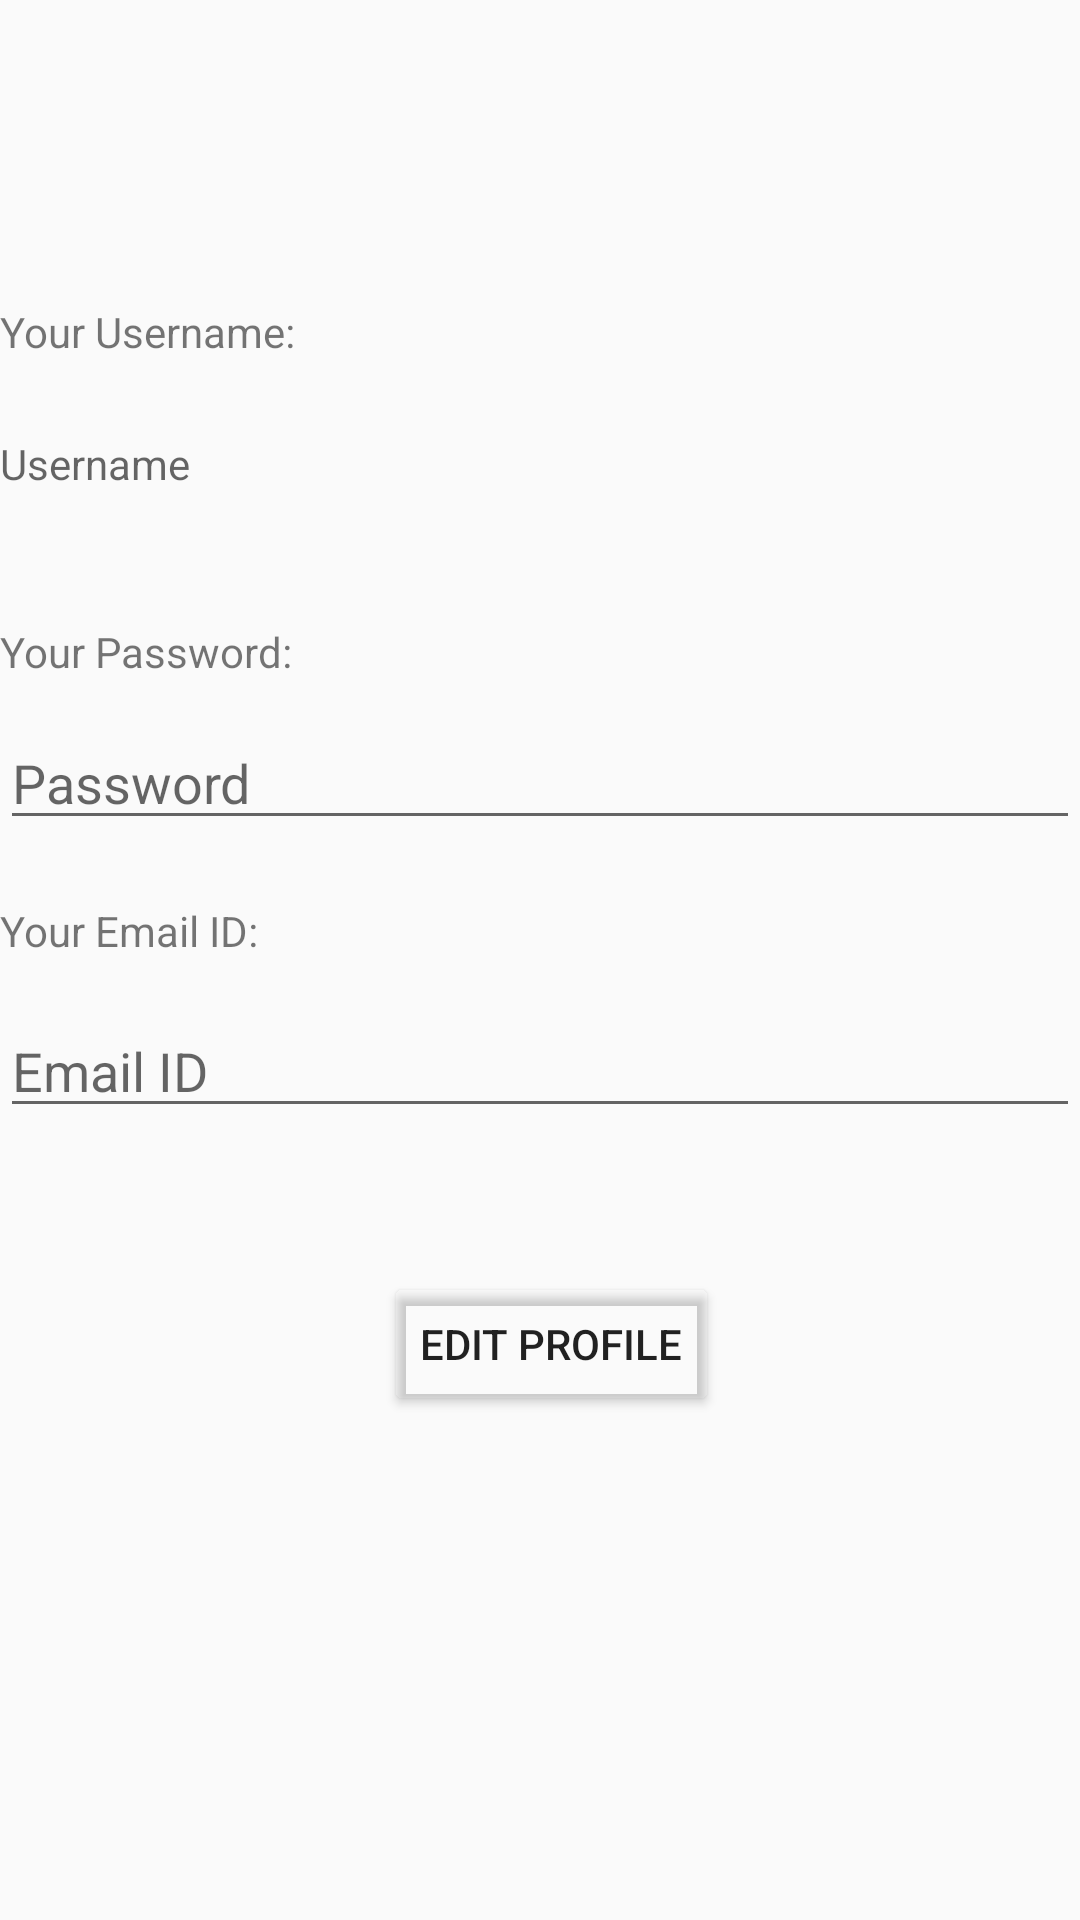

Write the Android layout XML for this screen, with the resource values it uses.
<!-- AndroidManifest.xml: application theme Theme.MealPlannerFinal -->
<!-- res/layout/activity_profile.xml -->
<?xml version="1.0" encoding="utf-8"?>
<androidx.constraintlayout.widget.ConstraintLayout xmlns:android="http://schemas.android.com/apk/res/android"
    xmlns:app="http://schemas.android.com/apk/res-auto"
    xmlns:tools="http://schemas.android.com/tools"
    android:layout_width="match_parent"
    android:layout_height="match_parent"
    tools:context=".profile.Profile">

    <EditText
        android:id="@+id/editTxtProfPassword"
        android:layout_width="match_parent"
        android:layout_height="wrap_content"
        android:layout_marginBottom="360dp"
        android:ems="10"
        android:hint="Password"
        app:layout_constraintBottom_toBottomOf="parent"
        app:layout_constraintStart_toStartOf="parent" />

    <TextView
        android:id="@+id/editTxtProfUsername"
        android:layout_width="match_parent"
        android:layout_height="wrap_content"
        android:layout_marginBottom="476dp"
        android:ems="10"
        android:hint="Username"
        app:layout_constraintBottom_toBottomOf="parent"
        app:layout_constraintStart_toStartOf="parent" />

    <EditText
        android:id="@+id/editTxtProfEmailId"
        android:layout_width="match_parent"
        android:layout_height="wrap_content"
        android:layout_marginBottom="264dp"
        android:ems="10"
        android:hint="Email ID"

        android:inputType="textPersonName"
        app:layout_constraintBottom_toBottomOf="parent"
        app:layout_constraintStart_toStartOf="parent" />

    <Button
        android:id="@+id/btnEditProfile"
        android:layout_width="wrap_content"
        android:layout_height="wrap_content"
        android:layout_marginStart="128dp"
        android:layout_marginBottom="168dp"
        android:backgroundTint="#00DD8E10"
        android:onClick="onBtnProfile_Clicked"

        android:text="Edit Profile"
        app:layout_constraintBottom_toBottomOf="parent"
        app:layout_constraintStart_toStartOf="parent" />

    <TextView
        android:id="@+id/textView2"
        android:layout_width="wrap_content"
        android:layout_height="wrap_content"
        android:layout_marginBottom="25dp"
        android:text="Your Username:  "
        app:layout_constraintBottom_toTopOf="@+id/editTxtProfUsername"
        app:layout_constraintStart_toStartOf="parent" />

    <TextView
        android:id="@+id/textView3"
        android:layout_width="wrap_content"
        android:layout_height="wrap_content"
        android:layout_marginBottom="12dp"
        android:text="Your Password:  "
        app:layout_constraintBottom_toTopOf="@+id/editTxtProfPassword"
        app:layout_constraintStart_toStartOf="parent" />

    <TextView
        android:id="@+id/textView4"
        android:layout_width="wrap_content"
        android:layout_height="wrap_content"
        android:layout_marginBottom="15dp"
        android:text="Your Email ID:  "
        app:layout_constraintBottom_toTopOf="@+id/editTxtProfEmailId"
        app:layout_constraintStart_toStartOf="parent" />

</androidx.constraintlayout.widget.ConstraintLayout>
<!-- resources referenced by this layout -->
<resources>
  <style name="Theme.MealPlannerFinal" parent="Theme.AppCompat.Light.DarkActionBar">
          
          <item name="colorPrimary">@color/purple_500</item>
          <item name="colorPrimaryDark">@color/purple_700</item>
          <item name="colorAccent">@color/teal_200</item>
          
      </style>
  <!-- not gathered from this repository: default colours our renderer supplied (Android Studio template values) -->
  <color name="purple_500">#FF6200EE</color>
  <color name="purple_700">#FF3700B3</color>
  <color name="teal_200">#FF03DAC5</color>
</resources>
